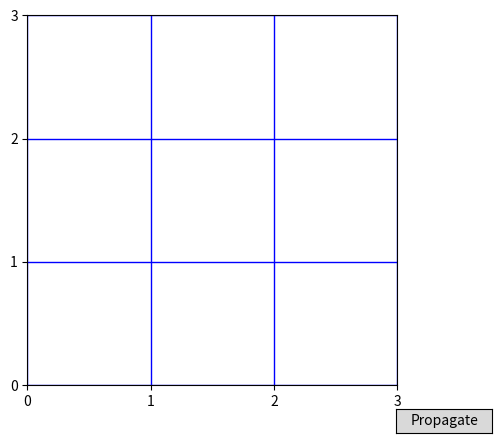

Python code for this plot:
import numpy as np
import matplotlib.pyplot as plt
import matplotlib.animation as animation
from matplotlib.animation import FuncAnimation
from matplotlib.widgets import Button
import random
import math

# Small test
class Dipole:
    def __init__(self, x, y, state=0, dirty = False):
        self.x = x
        self.y = y
        self.current_state = state
        self.dirty = dirty
        self.prob = 0.0
        self.proposed_state = state

    def stage_flip(self):
        self.proposed_state = 1 - self.proposed_state

        if (self.proposed_state != self.current_state):
            self.dirty = True
        else:
            self.dirty = False

    def reset_dirty(self):
        self.dirty = False



class Board:
    def __init__(self, size_x, size_y, flip_probability):
        self.size_x = size_x
        self.size_y = size_y
        self.flip_probability = flip_probability
        self.grid = np.zeros((size_x, size_y), dtype=Dipole)

    def initialize_grid(self):
        for i in range(self.size_x):
            for j in range(self.size_y):
                self.grid[i, j] = Dipole(i, j)

    def display(self):
        states = self.get_proposed_states()

        self.fig, self.ax = plt.subplots()

        self.im = self.ax.imshow(self.get_proposed_states(), cmap='binary', origin='lower', extent=[0, self.size_x, 0, self.size_y])
        plt.grid(True, color='blue', linewidth=1)
        plt.xticks(np.arange(0, self.size_x + 1, 1))
        plt.yticks(np.arange(0, self.size_y + 1, 1))
        plt.gca().set_aspect('equal', adjustable='box')

        self.fig.canvas.mpl_connect('button_press_event', self.on_click)
        self.propagate_button = Button(plt.axes([0.8, 0.01, 0.15, 0.05]), 'Propagate')
        self.propagate_button.on_clicked(self.update_proposed_display)

        plt.show()

    def get_proposed_states(self):
        states = np.zeros((self.size_x, self.size_y))
        for i in range(self.size_x):
            for j in range(self.size_y):
                states[i, j] = self.grid[i, j].proposed_state
        return states

    def flip_dipole(self, x, y):
        self.grid[x, y].flip()
        # if np.random.rand() < self.flip_probability:
        #     self.covariant_flip(x, y)

    def write(self, x, y):
        #self.clear_dirty_bits()

        self.grid[x, y].stage_flip()
        print(self.grid)
        self.update_proposed_display()

        # After flipping a bit we should calculate the probs and display them

        if(self.board_dirty()):
            self.calc_probs()
            self.update_display_probs()
        else:
            self.clear_display_probs()


    def board_dirty(self):
        dirty = False
        for i in range(self.size_x):
            for j in range(self.size_y):
                if self.grid[i, j].dirty == True:
                    dirty = True
                    break
        return dirty

    def clear_dirty_bits(self):
        for i in range(self.size_x):
            for j in range(self.size_y):
                self.grid[i, j].reset_dirty()

    def calc_probs(self, simulate=False):
        # Calculate states of static dipoles based on dynamic dipoles and distance
        # Update self.grid accordingly

        sources = []

        # Collect all the dirty bits (dynamic bits)
        for i in range(self.size_x):
            for j in range(self.size_y):
                if self.grid[i, j].dirty:
                    sources.append(self.grid[i,j])

        # Using the dirty bits, calculate if the static bits should change
        for source in sources:
            for i in range(self.size_x):
                for j in range(self.size_y):
                    if self.grid[i, j].dirty == False:

                        self.calc_prob(source, self.grid[i, j])

        #self.update_display()


    def calc_prob(self, source: Dipole, sink: Dipole):
        
        distance = self.manhatten_distance(source, sink)
        sink.prob = math.pow(self.flip_probability, distance)
        if random.randint(0,100) < (sink.prob)*100:
            sink.current_state = source.current_state



    def manhatten_distance(self, first: Dipole, second: Dipole):
        x_delta = abs(first.x - second.x)
        y_delta = abs(first.y - second.y)
        return x_delta + y_delta
        

    def read_step(self):
        self.update_proposed_display()

    def clear_display_probs(self):
        self.ax.texts.clear()      
        self.fig.canvas.draw()  

    def update_display_probs(self):
        self.ax.texts.clear()  # Clear previous text annotations
        for i in range(self.size_x):
            for j in range(self.size_y):
                if(self.grid[i,j].dirty == False):
                    self.ax.text(j+0.5, i+0.5, f'{self.grid[i,j].prob:.2f}', ha='center', va='center', color='red', fontsize=8)

        self.fig.canvas.draw()

    def update_proposed_display(self):
        states = self.get_proposed_states()
        self.im.set_array(states)
        self.im.set_clim(vmin=0, vmax=1)

        # Create a list of colored rectangles for dirty dipoles
        dirty_patches = []
        for i in range(self.size_x):
            for j in range(self.size_y):
                if self.grid[i, j].dirty:
                    patch = plt.Rectangle((j, i), 1, 1, linewidth=3, edgecolor='red', facecolor='none')
                    dirty_patches.append(patch)

        # Clear the previous dirty patches and add the new ones
        for patch in getattr(self, '_dirty_patches', []):
            patch.remove()
        for patch in dirty_patches:
            self.ax.add_patch(patch)
        self._dirty_patches = dirty_patches

        self.fig.canvas.draw()
            

    def on_click(self, event):
        if event.inaxes == self.ax:
            x, y = int(event.xdata), int(event.ydata)

            # For some reason the x and y coordinates need to be swapped for 
            # clicking to work correctly. 
            self.write(y, x)

# Example usage
board = Board(size_x=3, size_y=3, flip_probability=0.2)
board.initialize_grid()


board.display()
